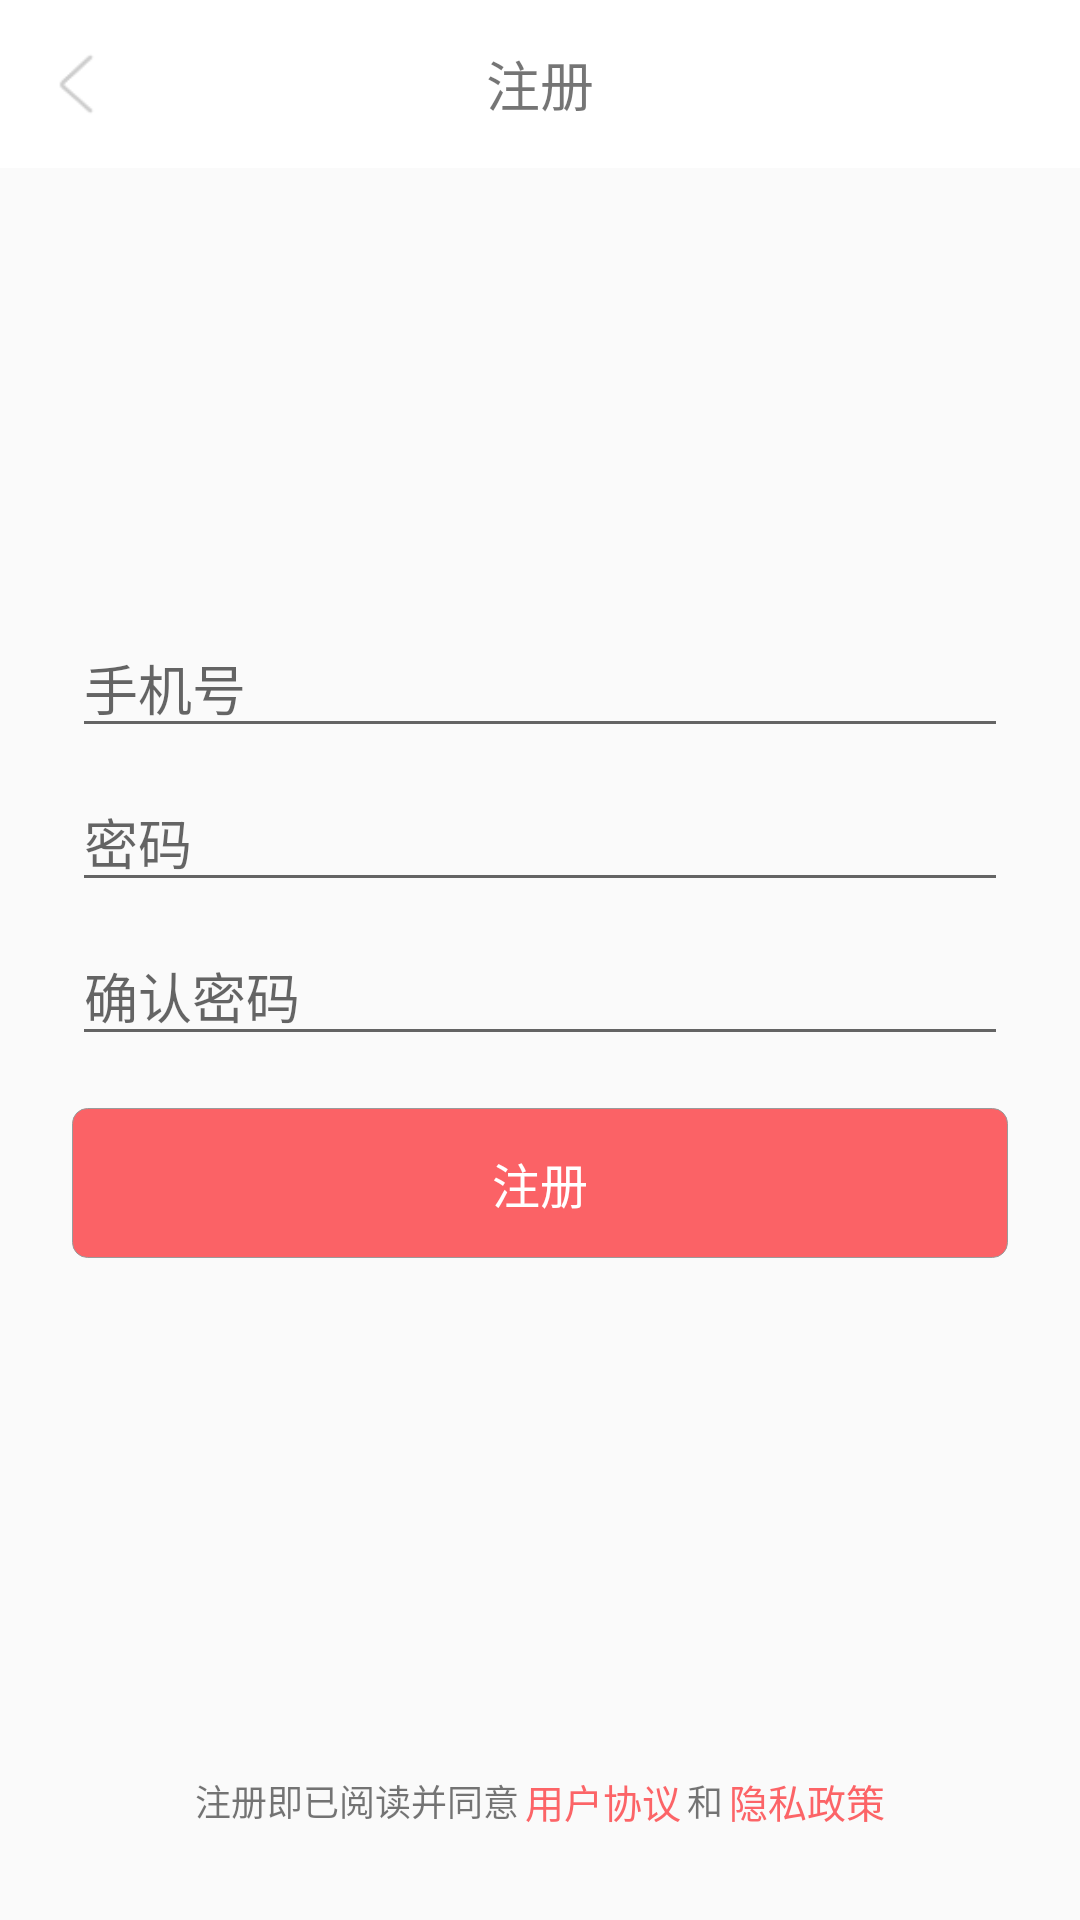

Here is an Android app screen rendered from its layout file. Give the layout XML and the strings, colors and styles it references.
<!-- AndroidManifest.xml: application theme AppTheme -->
<!-- res/layout/activity_register.xml -->
<?xml version="1.0" encoding="utf-8"?>
<androidx.constraintlayout.widget.ConstraintLayout xmlns:android="http://schemas.android.com/apk/res/android"
    xmlns:app="http://schemas.android.com/apk/res-auto"
    android:id="@+id/container"
    android:layout_width="match_parent"
    android:layout_height="match_parent">


    <RelativeLayout
        android:id="@+id/rl_title"
        android:layout_width="match_parent"
        android:layout_height="?attr/actionBarSize"
        android:background="@color/white"
        app:layout_constraintEnd_toEndOf="parent"
        app:layout_constraintStart_toStartOf="parent"
        app:layout_constraintTop_toTopOf="parent">

        <ImageView
            android:id="@+id/iv_back"
            android:layout_width="30dp"
            android:layout_height="30dp"
            android:layout_centerVertical="true"
            android:layout_marginStart="10dp"
            android:src="@mipmap/back" />

        <TextView
            android:id="@+id/tv_title"
            android:layout_width="wrap_content"
            android:layout_height="wrap_content"
            android:layout_centerInParent="true"
            android:text="@string/title_register"
            android:textSize="18sp" />
    </RelativeLayout>

    <EditText
        android:id="@+id/username"
        android:layout_width="0dp"
        android:layout_height="wrap_content"
        android:layout_marginStart="24dp"
        android:layout_marginTop="150dp"
        android:layout_marginEnd="24dp"
        android:hint="@string/prompt_email"
        android:importantForAutofill="no"
        android:inputType="phone"
        android:selectAllOnFocus="true"
        app:layout_constraintEnd_toEndOf="parent"
        app:layout_constraintStart_toStartOf="parent"
        app:layout_constraintTop_toBottomOf="@id/rl_title" />

    <EditText
        android:id="@+id/password"
        android:layout_width="0dp"
        android:layout_height="wrap_content"
        android:layout_marginStart="24dp"
        android:layout_marginTop="8dp"
        android:layout_marginEnd="24dp"
        android:hint="@string/prompt_password"
        android:imeOptions="actionDone"
        android:importantForAutofill="no"
        android:inputType="textPassword"
        android:selectAllOnFocus="true"
        app:layout_constraintEnd_toEndOf="parent"
        app:layout_constraintStart_toStartOf="parent"
        app:layout_constraintTop_toBottomOf="@+id/username" />

    <EditText
        android:id="@+id/password_confirm"
        android:layout_width="0dp"
        android:layout_height="wrap_content"
        android:layout_marginStart="24dp"
        android:layout_marginTop="8dp"
        android:layout_marginEnd="24dp"
        android:hint="@string/confirm_password"
        android:imeOptions="actionDone"
        android:importantForAutofill="no"
        android:inputType="textPassword"
        android:selectAllOnFocus="true"
        app:layout_constraintEnd_toEndOf="parent"
        app:layout_constraintStart_toStartOf="parent"
        app:layout_constraintTop_toBottomOf="@+id/password" />

    <Button
        android:id="@+id/btn_register"
        android:layout_width="match_parent"
        android:layout_height="50dp"
        android:layout_marginStart="24dp"
        android:layout_marginEnd="24dp"
        android:layout_marginBottom="64dp"
        android:background="@drawable/bg_login"
        android:gravity="center"
        android:text="@string/title_register"
        android:textColor="@color/colorWhite"
        android:textSize="16sp"
        app:layout_constraintBottom_toBottomOf="parent"
        app:layout_constraintEnd_toEndOf="parent"
        app:layout_constraintStart_toStartOf="parent"
        app:layout_constraintTop_toBottomOf="@+id/password_confirm"
        app:layout_constraintVertical_bias="0.1" />

    <RelativeLayout
        android:layout_width="wrap_content"
        android:layout_height="wrap_content"
        android:layout_marginBottom="30dp"
        app:layout_constraintBottom_toBottomOf="parent"
        app:layout_constraintEnd_toEndOf="parent"
        app:layout_constraintStart_toStartOf="parent">

        <TextView
            android:id="@+id/tv1"
            android:layout_width="wrap_content"
            android:layout_height="wrap_content"
            android:layout_centerVertical="true"
            android:text="注册即已阅读并同意"
            android:textSize="12sp" />

        <TextView
            android:id="@+id/tv_protocol"
            android:layout_width="wrap_content"
            android:layout_height="wrap_content"
            android:layout_centerVertical="true"
            android:layout_marginStart="2dp"
            android:layout_marginEnd="2dp"
            android:layout_toEndOf="@id/tv1"
            android:text="@string/privacy_tips_key1"
            android:textColor="@color/hongfen"
            android:textSize="13sp" />

        <TextView
            android:id="@+id/tv_and"
            android:layout_width="wrap_content"
            android:layout_height="wrap_content"
            android:layout_centerVertical="true"
            android:layout_toEndOf="@id/tv_protocol"
            android:text="和"
            android:textSize="12sp" />

        <TextView
            android:id="@+id/tv_privacy"
            android:layout_width="wrap_content"
            android:layout_height="wrap_content"
            android:layout_centerVertical="true"
            android:layout_marginStart="2dp"
            android:layout_toEndOf="@id/tv_and"
            android:text="@string/privacy_tips_key2"
            android:textColor="@color/hongfen"
            android:textSize="13sp" />
    </RelativeLayout>

</androidx.constraintlayout.widget.ConstraintLayout>
<!-- resources referenced by this layout -->
<resources>
  <color name="colorWhite">#FFFFFF</color>
  <color name="hongfen">#DDFC4C50</color>
  <!-- drawable bg_login (drawable) -->
  <?xml version="1.0" encoding="utf-8"?>
  <shape xmlns:android="http://schemas.android.com/apk/res/android">
      
      <solid android:color="@color/hongfen" />
      
      <stroke
          android:width="0.01dp"
          android:color="@color/color_gray" />
      <corners android:radius="5dp" />
  </shape>
  <!-- mipmap back: png bitmap (mipmap-hdpi, 774 bytes) -->
  <string name="confirm_password">确认密码</string>
  <string name="privacy_tips_key1">用户协议</string>
  <string name="privacy_tips_key2">隐私政策</string>
  <string name="prompt_email">手机号</string>
  <string name="prompt_password">密码</string>
  <string name="title_register">注册</string>
  <style name="AppTheme" parent="Theme.AppCompat.Light.NoActionBar">
          
          <item name="colorPrimary">@color/colorPrimary</item>
          <item name="colorPrimaryDark">@color/colorPrimaryDark</item>
          <item name="colorAccent">@color/colorAccent</item>
      </style>
  <color name="color_gray">#9a9a9a</color>
  <color name="colorPrimary">#FFFFFF</color>
  <color name="colorPrimaryDark">#FFFFFF</color>
  <color name="colorAccent">@color/hongfen</color>
  <!-- not gathered from this repository: default colours our renderer supplied (Android Studio template values) -->
  <color name="white">#FFFFFFFF</color>
</resources>
